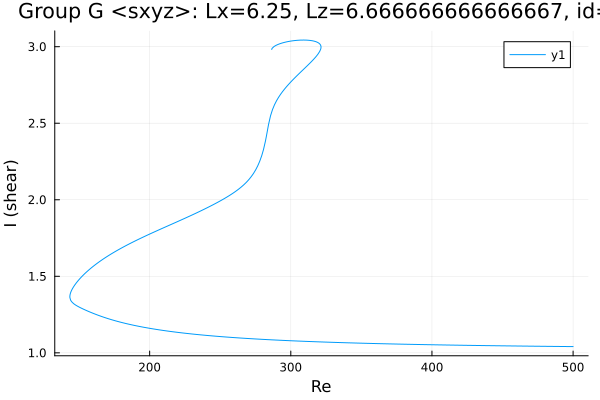

The file beside this chart, header and first rows:
Re, shear
286.5, 2.982
286.5, 2.982
286.5, 2.982
286.5, 2.982
286.5, 2.982
286.5, 2.982
286.5, 2.982
286.5, 2.984
286.7, 2.987
286.8, 2.99
288.2, 3.002
289.7, 3.009
291.1, 3.015
292.5, 3.02
293.9, 3.024
295.3, 3.028
296.7, 3.031
298.1, 3.034
299.6, 3.036
301, 3.038
302.4, 3.04
303.8, 3.041
305.2, 3.042
306.6, 3.043
308, 3.043
309.5, 3.043
310.9, 3.043
312.3, 3.042
313.7, 3.041
315.1, 3.039
316.5, 3.036
317.9, 3.032
319, 3.028
319.8, 3.024
320.3, 3.02
320.7, 3.016
320.8, 3.015
321, 3.012
321.1, 3.01
321.2, 3.008
321.3, 3.006
321.3, 3.005
321.3, 3.004
321.4, 3.003
321.4, 3.002
321.4, 3.001
321.4, 3
321.4, 3
321.4, 2.999
321.4, 2.999
321.4, 2.999
321.4, 2.998
321.4, 2.998
321.4, 2.998
321.4, 2.998
321.4, 2.998
321.4, 2.998
321.4, 2.997
321.4, 2.997
321.4, 2.997
... 472 more rows
